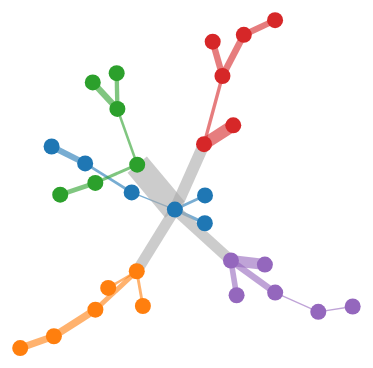
D3 v5 page, settled after 360 driven frames (6 s of simulated time); the page loaded 1 data file(s).


// ── Combustible.js
console.log ("Hola desde grafo")
d3.json("rutas.json"). then (function(data){
    
   console.log ("Ya hemos recibido los datos")
   window.data = data

   // ESCALA DE COLORES
   var escalaColor=d3.scaleOrdinal(d3.schemeCategory10)
    
   //Establecer fuerzas
   var layout = d3.forceSimulation()
        .force("link",d3.forceLink().id(d => d.id))
        .force("charge", d3.forceManyBody())
        .force("center", d3.forceCenter(300,300))
    
    layout  
        .nodes(data.nodes)
        .on("tick",onTick)
    
    layout
        .force("link")
        .links(data.links)
    
    // CREAMOS SVG
    var svg = d3.select ("body")
        .append ("svg")
        .attr ("width", 500)
        .attr ("height",500)
    
    
    // creacion de enlaces y nodos 
    var links = svg
        .append ("g")
        .attr("class", "links")     
        .attr("stroke", "#999")     
        .attr("stroke-opacity", 0.6)
        .selectAll("line")
        .data(data.links)
        .enter()
        .append("line")
        .style("stroke","#aaa")
    
    // se establece el grosor de los enlaces
        .attr("stroke-width", d=>d.Combustible/2) 
        .style ("stroke", d => {
        if (d.source.group == d.target.group)
           return (escalaColor(d.source.group))
        else
            return ("#aaa")
        })
    
    var nodes=svg   
        .append ("g")
        .selectAll("circle")
        .data(data.nodes)
        .enter()
        .append ("circle")
        .attr ("r",8)
        .attr("fill", d=>escalaColor(d.group)) 
                   
    nodes.append("title")
         .text(function(d) { return d.name; })
    
    links.append("title")
         .text(function(d) { return d.Combustible; })
 
    
    // FUNCTION ONTICK
    function onTick(){
         nodes
            .attr("cx", d => d.x)
            .attr("cy", d => d.y)
         
         links  
            .attr("x1", d=> d.source.x)
            .attr("x2", d=> d.target.x)
            .attr("y1", d=> d.source.y)
            .attr("y2", d=> d.target.y)
    }    
})

### data: rutas.json
{
 "nodes": [
  {
   "id": 1,
   "name": "Bogota",
   "group": 1,
   "latitud": 4.61,
   "longitud": -74.08
  },
  {
   "id": 2,
   "name": "Zipaquira",
   "group": 1,
   "latitud": 5.022,
   "longitud": -74.0
  },
  {
   "id": 3,
   "name": "Tunja",
   "group": 1,
   "latitud": 5.535,
   "longitud": -73.37
  },
  {
   "id": 4,
   "name": "Girardot",
   "group": 1,
   "latitud": 4.301,
   "longitud": -74.81
  },
  {
   "id": 5,
   "name": "Yopal",
   "group": 1,
   "latitud": 5.338,
   "longitud": -72.4
  },
  {
   "id": 6,
   "name": "Villavicencio",
   "group": 1,
   "latitud": 4.142,
   "longitud": -73.63
  },
  {
   "id": 7,
   "name": "Bucaramanga",
   "group": 2,
   "latitud": 7.125,
   "longitud": -73.12
  },
  {
   "id": 8,
   "name": "Cucuta",
   "group": 2,
   "latitud": 7.894,
   "longitud": -72.51
  },
  "... 22 more items"
 ],
 "links": [
  {
   "source": 1,
   "target": 2,
   "Distancia": 52,
   "Tiempo_Desp": 1,
   "Uni_costo": 1,
   "Combustible": 2.6,
   "costo_combustible": 24700
  },
  {
   "source": 2,
   "target": 3,
   "Distancia": 115,
   "Tiempo_Desp": 1.5,
   "Uni_costo": 2,
   "Combustible": 5.8,
   "costo_combustible": 56625
  },
  {
   "source": 1,
   "target": 4,
   "Distancia": 134,
   "Tiempo_Desp": 2,
   "Uni_costo": 2,
   "Combustible": 6.7,
   "costo_combustible": 63650
  },
  {
   "source": 3,
   "target": 5,
   "Distancia": 243,
   "Tiempo_Desp": 3,
   "Uni_costo": 2,
   "Combustible": 12,
   "costo_combustible": 114950
  },
  {
   "source": 1,
   "target": 6,
   "Distancia": 111,
   "Tiempo_Desp": 2.5,
   "Uni_costo": 2,
   "Combustible": 5.5,
   "costo_combustible": 52725
  },
  {
   "source": 7,
   "target": 12,
   "Distancia": 201,
   "Tiempo_Desp": 3,
   "Uni_costo": 2,
   "Combustible": 10,
   "costo_combustible": 95475
  },
  {
   "source": 12,
   "target": 8,
   "Distancia": 295,
   "Tiempo_Desp": 3,
   "Uni_costo": 3,
   "Combustible": 14.75,
   "costo_combustible": 140125
  },
  {
   "source": 7,
   "target": 9,
   "Distancia": 115,
   "Tiempo_Desp": 2,
   "Uni_costo": 2,
   "Combustible": 5.75,
   "costo_combustible": 54635
  },
  "... 21 more items"
 ]
}